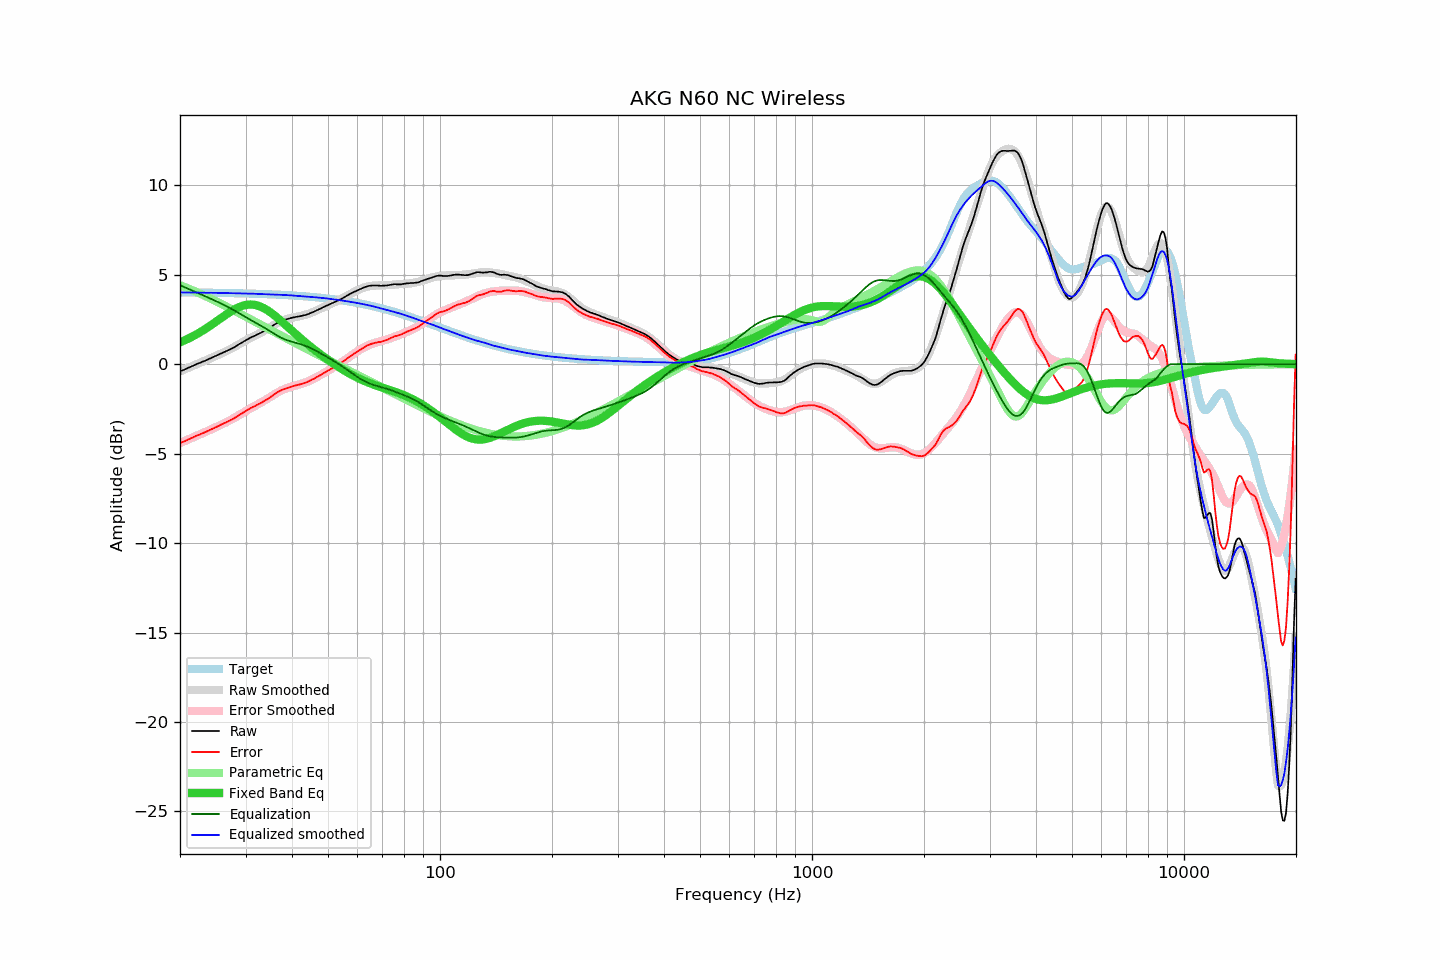

The data file committed next to this chart (first rows):
frequency, raw, error, smoothed, error_smoothed, equalization, parametric_eq, equalized_raw, equalized_smoothed, target
20.00, -0.39, -4.40, -0.40, -4.41, 4.41, 1.22, 4.02, 4.01, 4.01
20.20, -0.36, -4.37, -0.36, -4.37, 4.37, 1.26, 4.01, 4.01, 4.01
20.40, -0.33, -4.34, -0.33, -4.33, 4.33, 1.30, 4.00, 4.01, 4.01
20.61, -0.29, -4.30, -0.29, -4.29, 4.29, 1.34, 4.00, 4.01, 4.01
20.81, -0.25, -4.26, -0.25, -4.26, 4.26, 1.38, 4.00, 4.01, 4.01
21.02, -0.21, -4.22, -0.21, -4.22, 4.22, 1.42, 4.00, 4.01, 4.01
21.23, -0.17, -4.18, -0.17, -4.18, 4.18, 1.46, 4.00, 4.00, 4.01
21.44, -0.13, -4.14, -0.13, -4.14, 4.14, 1.51, 4.00, 4.00, 4.00
21.66, -0.09, -4.10, -0.10, -4.10, 4.10, 1.56, 4.00, 4.00, 4.00
21.87, -0.05, -4.05, -0.06, -4.06, 4.06, 1.61, 4.01, 4.00, 4.00
22.09, -0.01, -4.01, -0.02, -4.02, 4.02, 1.66, 4.01, 4.00, 4.00
22.31, 0.03, -3.97, 0.02, -3.98, 3.98, 1.71, 4.01, 4.00, 4.00
22.54, 0.06, -3.94, 0.06, -3.94, 3.94, 1.76, 4.00, 4.00, 4.00
22.76, 0.10, -3.90, 0.10, -3.90, 3.90, 1.81, 4.00, 4.00, 4.00
22.99, 0.14, -3.86, 0.13, -3.86, 3.86, 1.87, 4.00, 4.00, 4.00
23.22, 0.17, -3.83, 0.17, -3.82, 3.82, 1.92, 3.99, 3.99, 4.00
23.45, 0.21, -3.79, 0.21, -3.78, 3.78, 1.98, 3.99, 3.99, 3.99
23.69, 0.25, -3.75, 0.25, -3.74, 3.74, 2.04, 3.99, 3.99, 3.99
23.92, 0.29, -3.70, 0.29, -3.70, 3.70, 2.10, 3.99, 3.99, 3.99
24.16, 0.33, -3.66, 0.33, -3.66, 3.66, 2.16, 3.99, 3.99, 3.99
24.40, 0.37, -3.62, 0.37, -3.62, 3.62, 2.22, 3.99, 3.99, 3.99
24.65, 0.41, -3.58, 0.41, -3.58, 3.58, 2.28, 3.99, 3.99, 3.99
24.89, 0.45, -3.54, 0.45, -3.54, 3.54, 2.35, 3.99, 3.99, 3.99
25.14, 0.49, -3.50, 0.49, -3.50, 3.50, 2.41, 3.98, 3.98, 3.98
25.39, 0.53, -3.46, 0.53, -3.45, 3.45, 2.47, 3.98, 3.98, 3.98
25.65, 0.58, -3.40, 0.57, -3.41, 3.41, 2.54, 3.99, 3.98, 3.98
25.91, 0.62, -3.36, 0.61, -3.37, 3.37, 2.60, 3.99, 3.98, 3.98
26.16, 0.66, -3.32, 0.65, -3.33, 3.33, 2.66, 3.98, 3.98, 3.98
26.43, 0.70, -3.28, 0.69, -3.28, 3.28, 2.73, 3.98, 3.97, 3.98
26.69, 0.74, -3.24, 0.74, -3.24, 3.24, 2.79, 3.97, 3.97, 3.97
26.96, 0.78, -3.20, 0.78, -3.19, 3.19, 2.85, 3.97, 3.97, 3.97
27.23, 0.82, -3.15, 0.83, -3.14, 3.14, 2.91, 3.96, 3.97, 3.97
27.50, 0.87, -3.10, 0.87, -3.09, 3.09, 2.96, 3.96, 3.97, 3.97
27.77, 0.91, -3.06, 0.92, -3.04, 3.04, 3.02, 3.95, 3.96, 3.97
28.05, 0.96, -3.01, 0.97, -2.99, 2.99, 3.07, 3.95, 3.96, 3.97
28.33, 1.02, -2.95, 1.02, -2.94, 2.94, 3.11, 3.96, 3.96, 3.96
28.62, 1.07, -2.89, 1.07, -2.89, 2.89, 3.16, 3.95, 3.96, 3.96
28.90, 1.13, -2.83, 1.12, -2.83, 2.83, 3.20, 3.96, 3.96, 3.96
29.19, 1.18, -2.78, 1.17, -2.78, 2.78, 3.23, 3.96, 3.95, 3.96
29.48, 1.23, -2.73, 1.23, -2.73, 2.73, 3.26, 3.95, 3.95, 3.95
29.78, 1.29, -2.67, 1.28, -2.67, 2.67, 3.29, 3.96, 3.95, 3.95
30.08, 1.34, -2.61, 1.33, -2.62, 2.62, 3.31, 3.96, 3.95, 3.95
30.38, 1.39, -2.56, 1.38, -2.57, 2.57, 3.32, 3.96, 3.95, 3.95
30.68, 1.44, -2.51, 1.43, -2.52, 2.52, 3.33, 3.95, 3.95, 3.94
30.99, 1.49, -2.46, 1.48, -2.47, 2.47, 3.33, 3.95, 3.94, 3.94
31.30, 1.53, -2.41, 1.52, -2.42, 2.42, 3.33, 3.94, 3.94, 3.94
31.61, 1.57, -2.37, 1.57, -2.37, 2.37, 3.32, 3.94, 3.94, 3.94
31.93, 1.61, -2.33, 1.61, -2.32, 2.32, 3.30, 3.93, 3.93, 3.93
32.24, 1.66, -2.27, 1.65, -2.27, 2.27, 3.28, 3.93, 3.93, 3.93
32.57, 1.70, -2.23, 1.70, -2.22, 2.22, 3.25, 3.92, 3.92, 3.93
32.89, 1.74, -2.19, 1.75, -2.17, 2.17, 3.22, 3.91, 3.92, 3.92
33.22, 1.79, -2.13, 1.79, -2.12, 2.12, 3.18, 3.91, 3.91, 3.92
33.55, 1.84, -2.08, 1.84, -2.07, 2.07, 3.14, 3.90, 3.91, 3.92
33.89, 1.89, -2.03, 1.90, -2.01, 2.01, 3.09, 3.90, 3.91, 3.91
34.23, 1.94, -1.97, 1.95, -1.95, 1.95, 3.03, 3.89, 3.90, 3.91
34.57, 1.99, -1.92, 2.00, -1.90, 1.90, 2.97, 3.88, 3.90, 3.91
34.92, 2.05, -1.86, 2.06, -1.84, 1.84, 2.91, 3.89, 3.90, 3.90
35.27, 2.11, -1.79, 2.11, -1.78, 1.78, 2.85, 3.89, 3.90, 3.90
35.62, 2.17, -1.73, 2.17, -1.73, 1.73, 2.78, 3.89, 3.89, 3.90
35.97, 2.23, -1.66, 2.22, -1.67, 1.67, 2.71, 3.90, 3.89, 3.89
... 635 more rows
